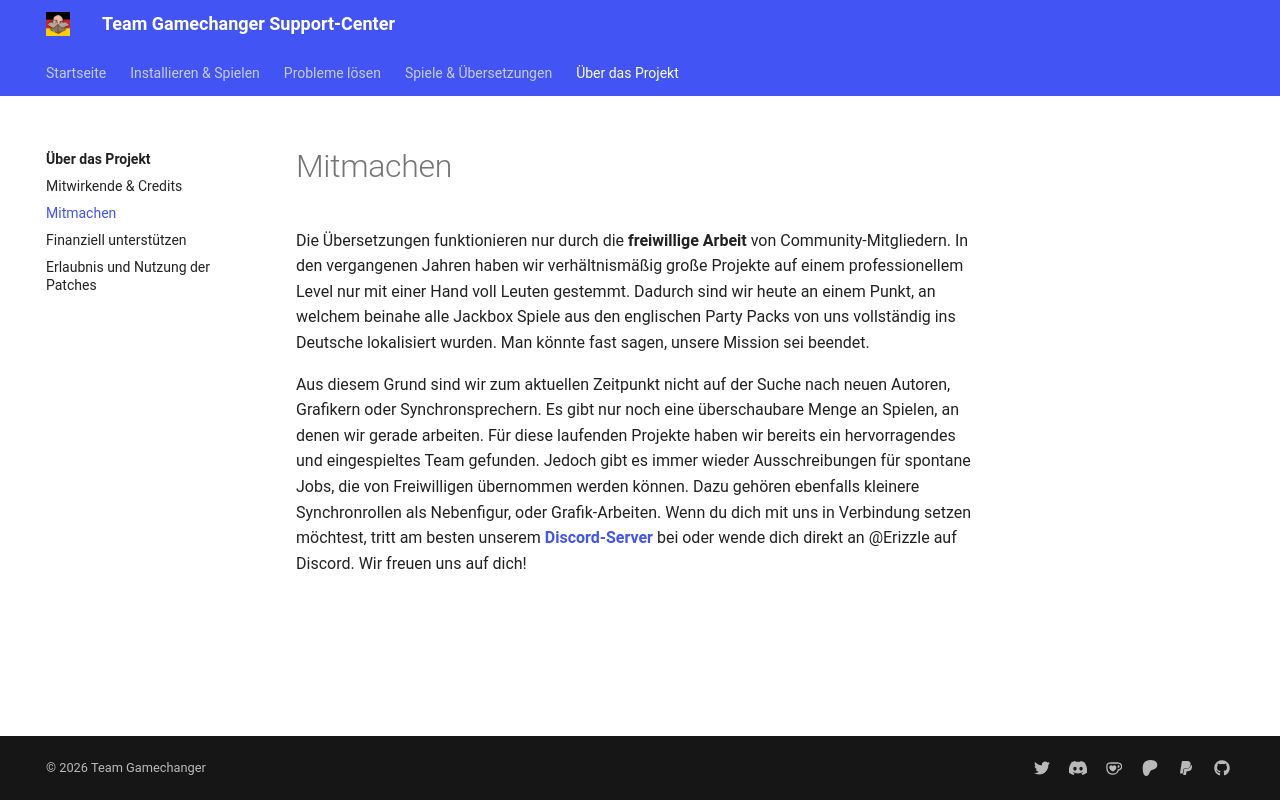

repository: Team-Gamechanger/Support-Center · page: Wissenswertes/Mitmachen/index.html · generator: mkdocs

---
title: Kann ich mithelfen?
description: In diesem Artikel erfährst du, wie du dich bei den Übersetzungen beteiligen kannst.
---

Die Übersetzungen funktionieren nur durch die **freiwillige Arbeit** von Community-Mitgliedern. In den vergangenen Jahren haben wir verhältnismäßig große Projekte auf einem professionellem Level nur mit einer Hand voll Leuten gestemmt. Dadurch sind wir heute an einem Punkt, an welchem beinahe alle Jackbox Spiele aus den englischen Party Packs von uns vollständig ins Deutsche lokalisiert wurden. Man könnte fast sagen, unsere Mission sei beendet.

Aus diesem Grund sind wir zum aktuellen Zeitpunkt nicht auf der Suche nach neuen Autoren, Grafikern oder Synchronsprechern. Es gibt nur noch eine überschaubare Menge an Spielen, an denen wir gerade arbeiten. Für diese laufenden Projekte haben wir bereits ein hervorragendes und eingespieltes Team gefunden. Jedoch gibt es immer wieder Ausschreibungen für spontane Jobs, die von Freiwilligen übernommen werden können. Dazu gehören ebenfalls kleinere Synchronrollen als Nebenfigur, oder Grafik-Arbeiten. Wenn du dich mit uns in Verbindung setzen möchtest, tritt am besten unserem [**Discord-Server**](https://discord.gg/vGcu9HWde4) bei oder wende dich direkt an @Erizzle auf Discord. Wir freuen uns auf dich!
